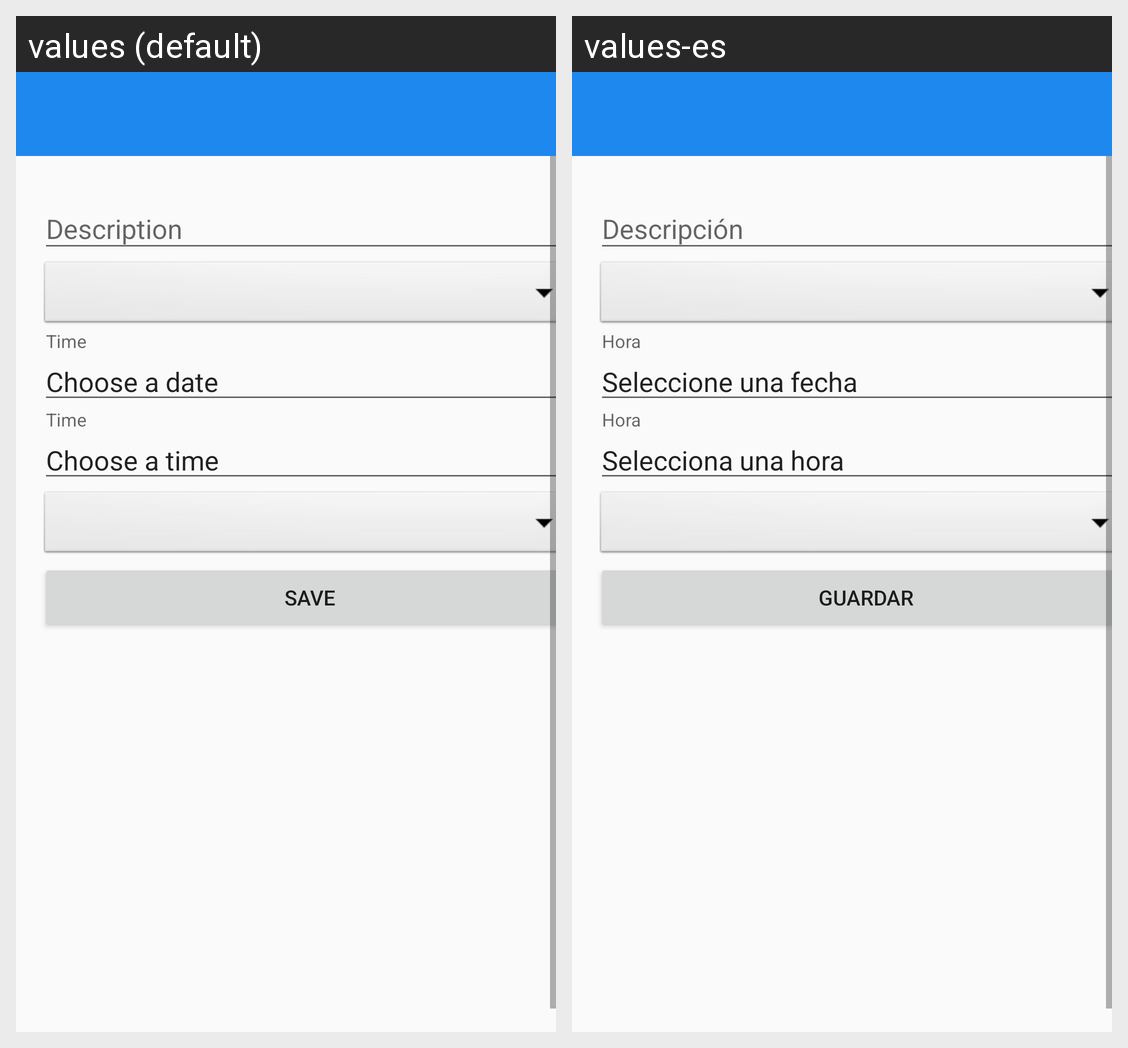

Translations of the strings shown on this Android screen, per locale in the grid:
Android screen res/layout/view_appointment_detail.xml rendered under 2 locales, left to right: values (default), values-es. Device: Nexus 5 (rendered at 1080×1920; each locale shown at half size, 540×960, under a caption strip naming it); theme AppTheme.
Strings drawn on this screen, with the default value and each locale's value (text and hints the layout hard-codes, and strings that could not be matched under every locale, appear in the picture but are not listed):

appointment_edit_description
  values: Description
  values-es: Descripción

appointment_edit_time
  values: Time
  values-es: Hora

default_date_placeholder
  values: Choose a date
  values-es: Seleccione una fecha

default_time_placeholder
  values: Choose a time
  values-es: Selecciona una hora

button_save
  values: Save
  values-es: Guardar
